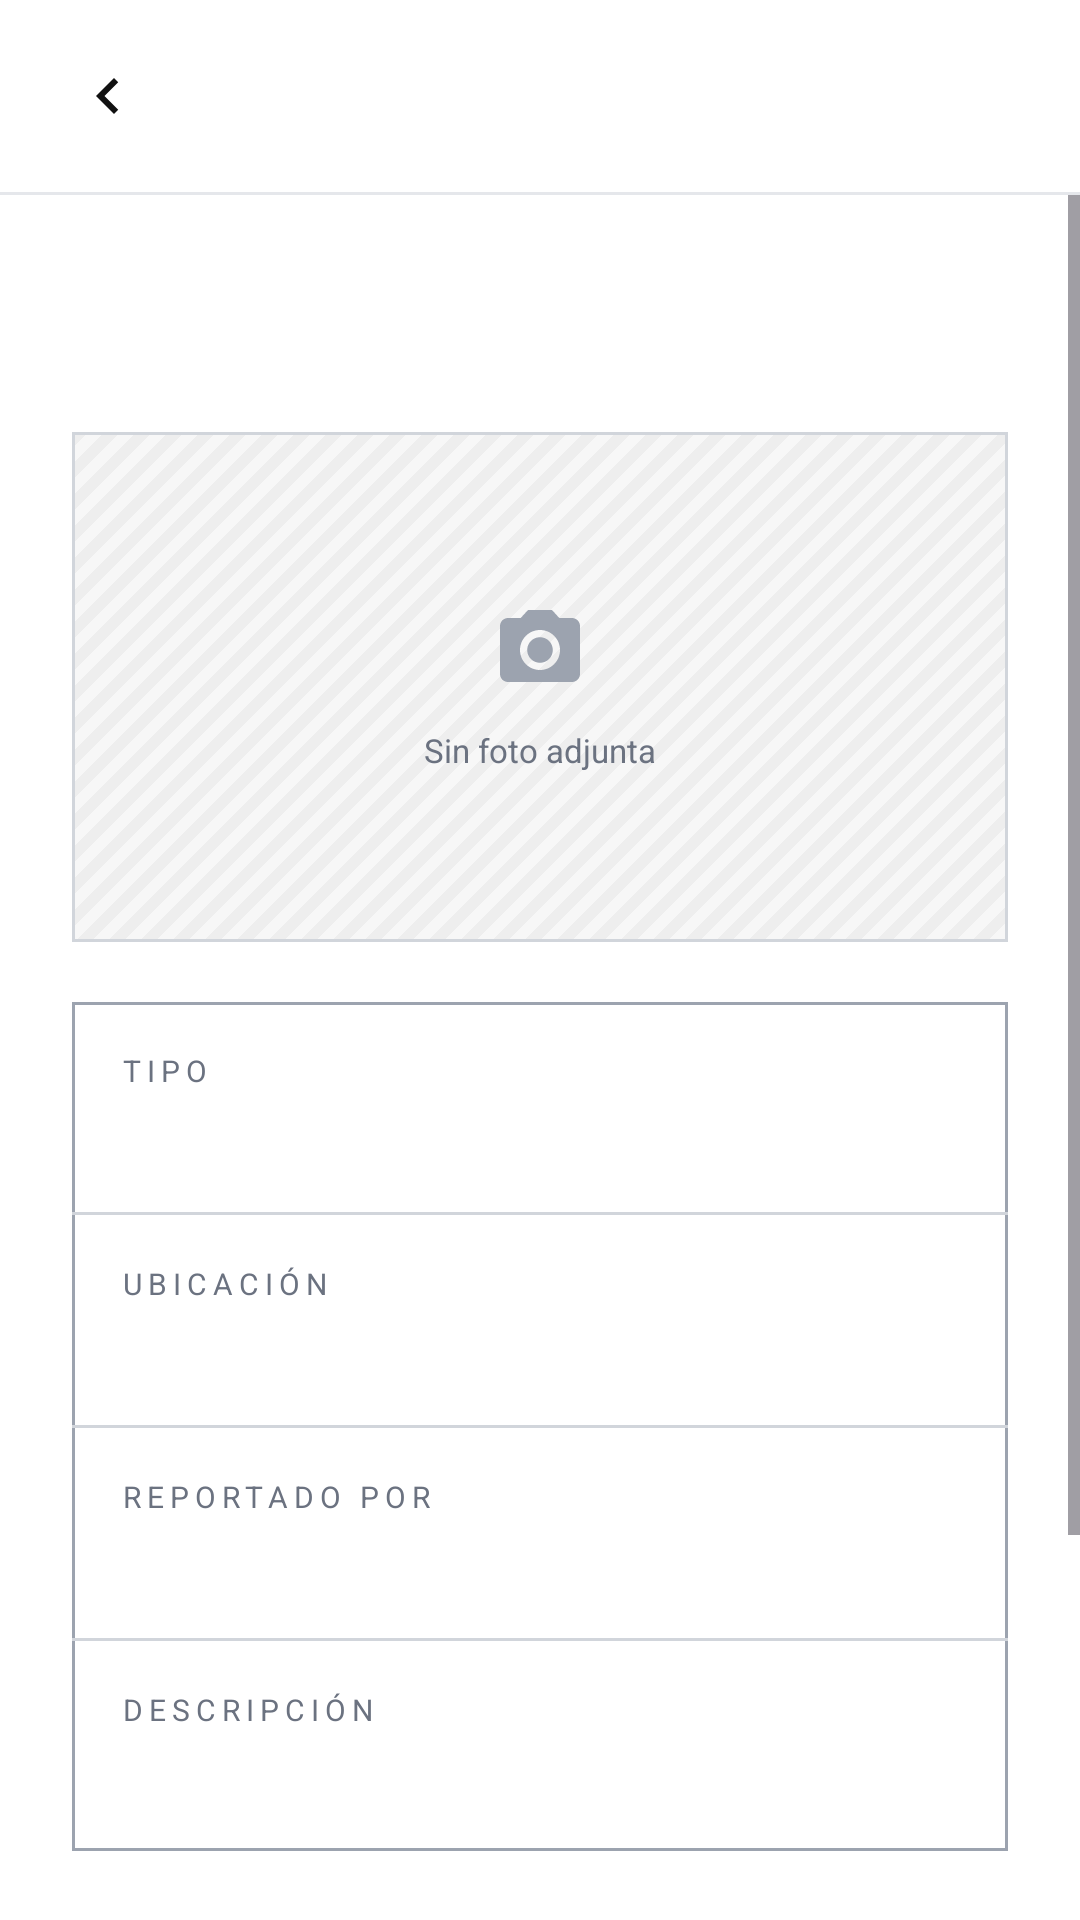

Reconstruct the res/layout file that produces this screen, plus the resources it refers to.
<!-- AndroidManifest.xml: application theme Theme.ReportU -->
<!-- res/layout/activity_review_report.xml -->
<?xml version="1.0" encoding="utf-8"?>
<LinearLayout xmlns:android="http://schemas.android.com/apk/res/android"
    xmlns:app="http://schemas.android.com/apk/res-auto"
    xmlns:tools="http://schemas.android.com/tools"
    android:id="@+id/main"
    android:layout_width="match_parent"
    android:layout_height="match_parent"
    android:background="@color/white"
    android:orientation="vertical"
    tools:context=".ReviewReportActivity">

    <include
        android:id="@+id/topBar"
        layout="@layout/view_top_bar" />

    <ScrollView
        android:id="@+id/scroll"
        android:layout_width="match_parent"
        android:layout_height="0dp"
        android:layout_weight="1"
        android:clipToPadding="false">

        <LinearLayout
            android:layout_width="match_parent"
            android:layout_height="wrap_content"
            android:orientation="vertical"
            android:paddingHorizontal="24dp"
            android:paddingTop="24dp"
            android:paddingBottom="28dp">

            <LinearLayout
                android:layout_width="match_parent"
                android:layout_height="wrap_content"
                android:gravity="center_vertical"
                android:orientation="horizontal">

                <TextView
                    android:id="@+id/tvFolio"
                    android:layout_width="0dp"
                    android:layout_height="wrap_content"
                    android:layout_weight="1"
                    android:textColor="@color/black"
                    android:textSize="26sp"
                    android:textStyle="bold" />

                <TextView
                    android:id="@+id/tvStatus"
                    style="@style/Pill"
                    android:layout_width="wrap_content"
                    android:layout_height="wrap_content"
                    android:paddingHorizontal="16dp"
                    android:paddingVertical="6dp"
                    android:textSize="16sp" />
            </LinearLayout>

            <FrameLayout
                android:layout_width="match_parent"
                android:layout_height="170dp"
                android:layout_marginTop="20dp"
                android:background="@drawable/bg_photo_placeholder">

                <LinearLayout
                    android:id="@+id/photoPlaceholder"
                    android:layout_width="match_parent"
                    android:layout_height="match_parent"
                    android:gravity="center"
                    android:orientation="vertical">

                    <ImageView
                        android:layout_width="32dp"
                        android:layout_height="32dp"
                        android:contentDescription="@null"
                        android:src="@drawable/ic_camera"
                        app:tint="@color/hint" />

                    <TextView
                        android:layout_width="wrap_content"
                        android:layout_height="wrap_content"
                        android:layout_marginTop="10dp"
                        android:text="@string/photo_none"
                        android:textColor="@color/muted"
                        android:textSize="11sp" />
                </LinearLayout>

                <ImageView
                    android:id="@+id/ivPhoto"
                    android:layout_width="match_parent"
                    android:layout_height="match_parent"
                    android:contentDescription="@string/cd_report_photo"
                    android:scaleType="centerCrop"
                    android:visibility="gone" />
            </FrameLayout>

            <LinearLayout
                android:layout_width="match_parent"
                android:layout_height="wrap_content"
                android:layout_marginTop="20dp"
                android:background="@drawable/bg_table"
                android:orientation="vertical">

                <LinearLayout
                    android:layout_width="match_parent"
                    android:layout_height="wrap_content"
                    android:orientation="vertical"
                    android:padding="16dp">

                    <TextView
                        style="@style/Eyebrow"
                        android:layout_width="wrap_content"
                        android:layout_height="wrap_content"
                        android:text="@string/label_type" />

                    <TextView
                        android:id="@+id/tvCategory"
                        android:layout_width="match_parent"
                        android:layout_height="wrap_content"
                        android:layout_marginTop="8dp"
                        android:textColor="@color/ink"
                        android:textSize="12sp" />
                </LinearLayout>

                <View
                    android:layout_width="match_parent"
                    android:layout_height="1dp"
                    android:background="@color/border_strong" />

                <LinearLayout
                    android:layout_width="match_parent"
                    android:layout_height="wrap_content"
                    android:orientation="vertical"
                    android:padding="16dp">

                    <TextView
                        style="@style/Eyebrow"
                        android:layout_width="wrap_content"
                        android:layout_height="wrap_content"
                        android:text="@string/label_place" />

                    <TextView
                        android:id="@+id/tvLocation"
                        android:layout_width="match_parent"
                        android:layout_height="wrap_content"
                        android:layout_marginTop="8dp"
                        android:textColor="@color/ink"
                        android:textSize="12sp" />
                </LinearLayout>

                <View
                    android:layout_width="match_parent"
                    android:layout_height="1dp"
                    android:background="@color/border_strong" />

                <LinearLayout
                    android:layout_width="match_parent"
                    android:layout_height="wrap_content"
                    android:orientation="vertical"
                    android:padding="16dp">

                    <TextView
                        style="@style/Eyebrow"
                        android:layout_width="wrap_content"
                        android:layout_height="wrap_content"
                        android:text="@string/label_reported_by" />

                    <TextView
                        android:id="@+id/tvReporter"
                        android:layout_width="match_parent"
                        android:layout_height="wrap_content"
                        android:layout_marginTop="8dp"
                        android:textColor="@color/ink"
                        android:textSize="12sp" />
                </LinearLayout>

                <View
                    android:layout_width="match_parent"
                    android:layout_height="1dp"
                    android:background="@color/border_strong" />

                <LinearLayout
                    android:layout_width="match_parent"
                    android:layout_height="wrap_content"
                    android:orientation="vertical"
                    android:padding="16dp">

                    <TextView
                        style="@style/Eyebrow"
                        android:layout_width="wrap_content"
                        android:layout_height="wrap_content"
                        android:text="@string/label_description" />

                    <TextView
                        android:id="@+id/tvDescription"
                        android:layout_width="match_parent"
                        android:layout_height="wrap_content"
                        android:layout_marginTop="8dp"
                        android:lineSpacingExtra="3dp"
                        android:textColor="@color/ink"
                        android:textSize="12sp" />
                </LinearLayout>
            </LinearLayout>

            <com.example.reportu.DropdownField
                android:id="@+id/dropStatus"
                android:layout_width="match_parent"
                android:layout_height="wrap_content"
                android:layout_marginTop="26dp"
                app:dropLabel="@string/label_change_status" />

            <com.example.reportu.LabeledInput
                android:id="@+id/inputComment"
                android:layout_width="match_parent"
                android:layout_height="wrap_content"
                android:layout_marginTop="20dp"
                app:inputHelper="@string/helper_optional"
                app:inputHint="@string/hint_comment"
                app:inputKind="multiline"
                app:inputLabel="@string/label_comment"
                app:inputMaxLength="0" />

            <androidx.appcompat.widget.AppCompatButton
                android:id="@+id/btnSave"
                android:layout_width="match_parent"
                android:layout_height="52dp"
                android:layout_marginTop="24dp"
                android:background="@drawable/bg_button_black"
                android:text="@string/btn_save_changes"
                android:textAllCaps="false"
                android:textColor="@color/white"
                android:textSize="14sp"
                android:textStyle="bold" />
        </LinearLayout>
    </ScrollView>
</LinearLayout>
<!-- res/layout/view_top_bar.xml (included above) -->
<?xml version="1.0" encoding="utf-8"?>
<LinearLayout xmlns:android="http://schemas.android.com/apk/res/android"
    xmlns:app="http://schemas.android.com/apk/res-auto"
    android:layout_width="match_parent"
    android:layout_height="wrap_content"
    android:background="@color/white"
    android:orientation="vertical">

    <FrameLayout
        android:layout_width="match_parent"
        android:layout_height="64dp">

        <ImageButton
            android:id="@+id/btnBack"
            android:layout_width="48dp"
            android:layout_height="48dp"
            android:layout_gravity="start|center_vertical"
            android:layout_marginStart="12dp"
            android:background="?attr/selectableItemBackgroundBorderless"
            android:contentDescription="@string/cd_back"
            android:src="@drawable/ic_arrow_back"
            app:tint="@color/ink" />

        <TextView
            android:id="@+id/tvTopTitle"
            android:layout_width="wrap_content"
            android:layout_height="wrap_content"
            android:layout_gravity="center"
            android:ellipsize="end"
            android:maxLines="1"
            android:textColor="@color/black"
            android:textSize="17sp"
            android:textStyle="bold" />
    </FrameLayout>

    <View
        android:layout_width="match_parent"
        android:layout_height="1dp"
        android:background="@color/border" />
</LinearLayout>
<!-- resources referenced by this layout -->
<resources>
  <color name="black">#FF000000</color>
  <color name="border">#FFE5E7EB</color>
  <color name="border_strong">#FFD1D5DB</color>
  <color name="hint">#FF9CA3AF</color>
  <color name="ink">#FF111111</color>
  <color name="muted">#FF6B7280</color>
  <color name="white">#FFFFFFFF</color>
  <!-- drawable bg_button_black (drawable) -->
  <?xml version="1.0" encoding="utf-8"?>
  <ripple xmlns:android="http://schemas.android.com/apk/res/android" android:color="#44FFFFFF">
      <item>
          <shape android:shape="rectangle">
              <solid android:color="#111111" />
              <corners android:radius="4dp" />
          </shape>
      </item>
  </ripple>
  <!-- drawable bg_photo_placeholder (drawable) -->
  <?xml version="1.0" encoding="utf-8"?>
  <layer-list xmlns:android="http://schemas.android.com/apk/res/android">
      <item>
          <bitmap
              android:src="@drawable/bg_stripes_tile"
              android:tileMode="repeat" />
      </item>
      <item>
          <shape android:shape="rectangle">
              <stroke android:width="1dp" android:color="#D1D5DB" />
          </shape>
      </item>
  </layer-list>
  <!-- drawable bg_table (drawable) -->
  <?xml version="1.0" encoding="utf-8"?>
  <shape xmlns:android="http://schemas.android.com/apk/res/android" android:shape="rectangle">
      <solid android:color="#FFFFFF" />
      <stroke android:width="1dp" android:color="#9CA3AF" />
  </shape>
  <!-- drawable ic_arrow_back (drawable) -->
  <?xml version="1.0" encoding="utf-8"?>
  <vector xmlns:android="http://schemas.android.com/apk/res/android"
      android:width="24dp"
      android:height="24dp"
      android:viewportWidth="24"
      android:viewportHeight="24">
      <path
          android:fillColor="#FF111111"
          android:pathData="M15.41,7.41L14,6l-6,6 6,6 1.41,-1.41L10.83,12z" />
  </vector>
  <string name="btn_save_changes">Guardar cambios</string>
  <string name="cd_back">Regresar</string>
  <string name="cd_report_photo">Foto del reporte</string>
  <string name="helper_optional">Opcional</string>
  <string name="hint_comment">Agrega una nota sobre el avance…</string>
  <string name="label_change_status">Cambiar estado</string>
  <string name="label_comment">Comentario</string>
  <string name="label_description">Descripción</string>
  <string name="label_place">Ubicación</string>
  <string name="label_reported_by">Reportado por</string>
  <string name="label_type">Tipo</string>
  <string name="photo_none">Sin foto adjunta</string>
  <style name="Eyebrow">
          <item name="android:textSize">10sp</item>
          <item name="android:textColor">@color/muted</item>
          <item name="android:letterSpacing">0.2</item>
          <item name="android:textAllCaps">true</item>
      </style>
  <style name="Pill">
          <item name="android:textSize">11sp</item>
          <item name="android:paddingHorizontal">12dp</item>
          <item name="android:paddingVertical">3dp</item>
          <item name="android:gravity">center</item>
          <item name="android:fontFamily">sans-serif-medium</item>
      </style>
  <style name="Theme.ReportU" parent="Base.Theme.ReportU" />
  <style name="Base.Theme.ReportU" parent="Theme.Material3.Light.NoActionBar">
          <item name="colorPrimary">@color/ink</item>
          <item name="colorOnPrimary">@color/white</item>
          <item name="colorSecondaryContainer">@color/border</item>
          <item name="colorOnSecondaryContainer">@color/ink</item>
          <item name="colorSurface">@color/white</item>
          <item name="colorOnSurface">@color/ink</item>
          <item name="android:windowBackground">@color/white</item>
      </style>
</resources>
